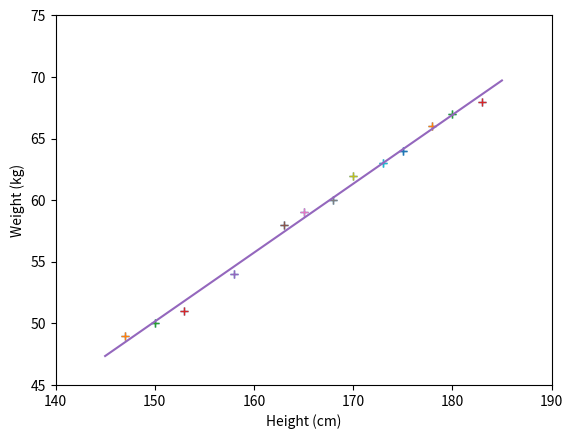

This figure's Python source:
import numpy as np 
import matplotlib.pyplot as plt 

# Height (cm):
X = np.array([[147, 150, 153, 158, 163, 165, 168, 170, 173, 175, 178, 180, 183]]).T

# Weight (kg):
y = np.array([[49, 50, 51, 54, 58, 59, 60, 62, 63, 64, 66, 67, 68]]).T

# Visualize data:
plt.plot(X, y, "+")
plt.axis([140, 190, 45, 75])
plt.xlabel("Height (cm)")
plt.ylabel("Weight (kg)")
plt.show()


# Building Xbar 
one = np.ones((X.shape[0], 1))
Xbar = np.concatenate((one, X), axis = 1)

# Calculating weights of the fitting line 
A = np.dot(Xbar.T, Xbar)
b = np.dot(Xbar.T, y)
w = np.dot(np.linalg.pinv(A), b)
print('w = ', w)
# Preparing the fitting line 
w_0 = w[0][0]
w_1 = w[1][0]
x0 = np.linspace(145, 185, 2)
y0 = w_0 + w_1*x0

# Drawing the fitting line 
plt.plot(X.T, y.T, '+')     # data 
plt.plot(x0, y0)               # the fitting line
plt.axis([140, 190, 45, 75])
plt.xlabel('Height (cm)')
plt.ylabel('Weight (kg)')
plt.show()


y1 = w_1*155 + w_0
y2 = w_1*160 + w_0

print( u'Predict weight of person with height 155 cm: %.2f (kg), real number: 52 (kg)'  %(y1) )
print( u'Predict weight of person with height 160 cm: %.2f (kg), real number: 56 (kg)'  %(y2) )
